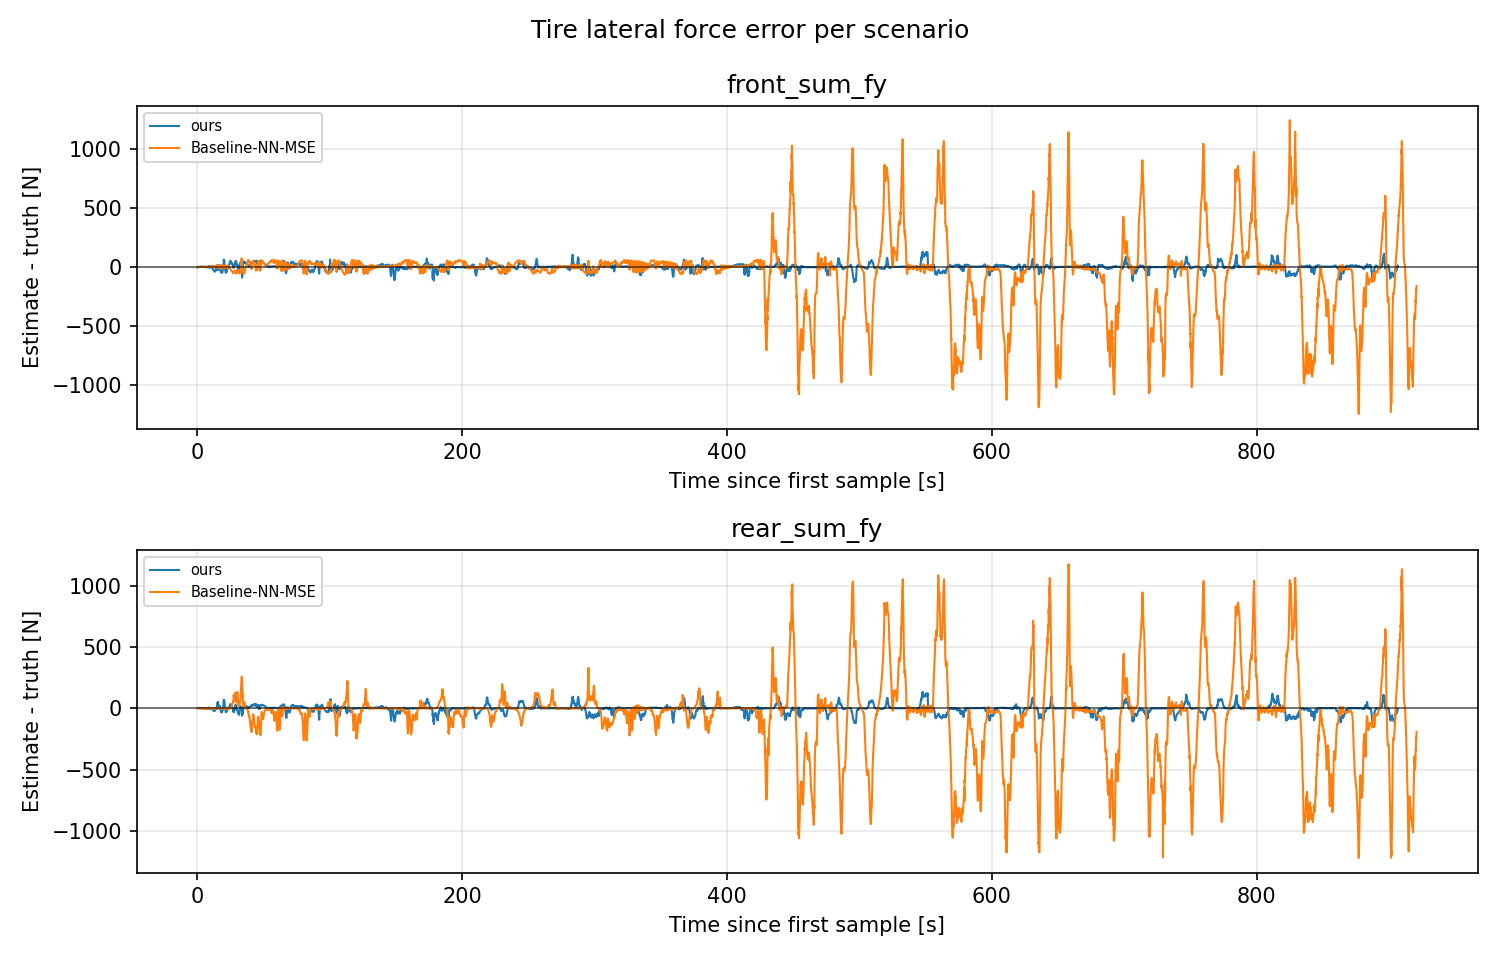

The file beside this chart, header and first rows:
scenario, signal, t_s, error_est_minus_gt
ours, front_sum_fy, 0.0, -0.4202
ours, front_sum_fy, 0.33, 0.2877
ours, front_sum_fy, 0.66, -0.5052
ours, front_sum_fy, 0.99, -1.637
ours, front_sum_fy, 1.32, -1.639
ours, front_sum_fy, 1.65, 0.3871
ours, front_sum_fy, 1.98, 0.911
ours, front_sum_fy, 2.145, 1.903
ours, front_sum_fy, 2.211, 1.755
ours, front_sum_fy, 2.31, 2.275
ours, front_sum_fy, 2.409, 2.421
ours, front_sum_fy, 2.508, 2.602
ours, front_sum_fy, 2.607, 2.428
ours, front_sum_fy, 2.706, 1.952
ours, front_sum_fy, 2.805, 2.215
ours, front_sum_fy, 2.937, 2.209
ours, front_sum_fy, 3.069, 1.479
ours, front_sum_fy, 3.201, 1.454
ours, front_sum_fy, 3.333, 1.44
ours, front_sum_fy, 3.432, 1.209
ours, front_sum_fy, 3.531, 0.6999
ours, front_sum_fy, 3.63, 0.5465
ours, front_sum_fy, 3.729, 0.4774
ours, front_sum_fy, 3.828, 0.1851
ours, front_sum_fy, 3.927, -0.5063
ours, front_sum_fy, 4.026, -1.007
ours, front_sum_fy, 4.125, -0.4601
ours, front_sum_fy, 4.257, 0.2519
ours, front_sum_fy, 4.389, 0.8786
ours, front_sum_fy, 4.521, 0.9232
ours, front_sum_fy, 4.653, -0.2611
ours, front_sum_fy, 4.752, 0.253
ours, front_sum_fy, 4.851, -0.1431
ours, front_sum_fy, 4.95, 0.2115
ours, front_sum_fy, 5.049, 0.4375
ours, front_sum_fy, 5.148, 0.6442
ours, front_sum_fy, 5.247, 0.1852
ours, front_sum_fy, 5.346, -1.857
ours, front_sum_fy, 5.445, 0.04838
ours, front_sum_fy, 5.577, 1.081
ours, front_sum_fy, 5.775, 0.4067
ours, front_sum_fy, 5.907, -0.167
ours, front_sum_fy, 6.039, -0.4593
ours, front_sum_fy, 6.105, -0.8894
ours, front_sum_fy, 6.237, -2.475
ours, front_sum_fy, 6.303, -0.0719
ours, front_sum_fy, 6.435, -0.8523
ours, front_sum_fy, 6.501, -0.2675
ours, front_sum_fy, 6.633, -0.6062
ours, front_sum_fy, 6.765, -0.3938
ours, front_sum_fy, 6.897, -0.7076
ours, front_sum_fy, 7.029, -1.214
ours, front_sum_fy, 7.161, -4.356
ours, front_sum_fy, 7.26, -2.367
ours, front_sum_fy, 7.359, -1.26
ours, front_sum_fy, 7.425, -2.242
ours, front_sum_fy, 7.557, -1.272
ours, front_sum_fy, 7.623, -1.042
ours, front_sum_fy, 7.755, 0.3794
ours, front_sum_fy, 7.821, 0.8816
... 22,710 more rows
